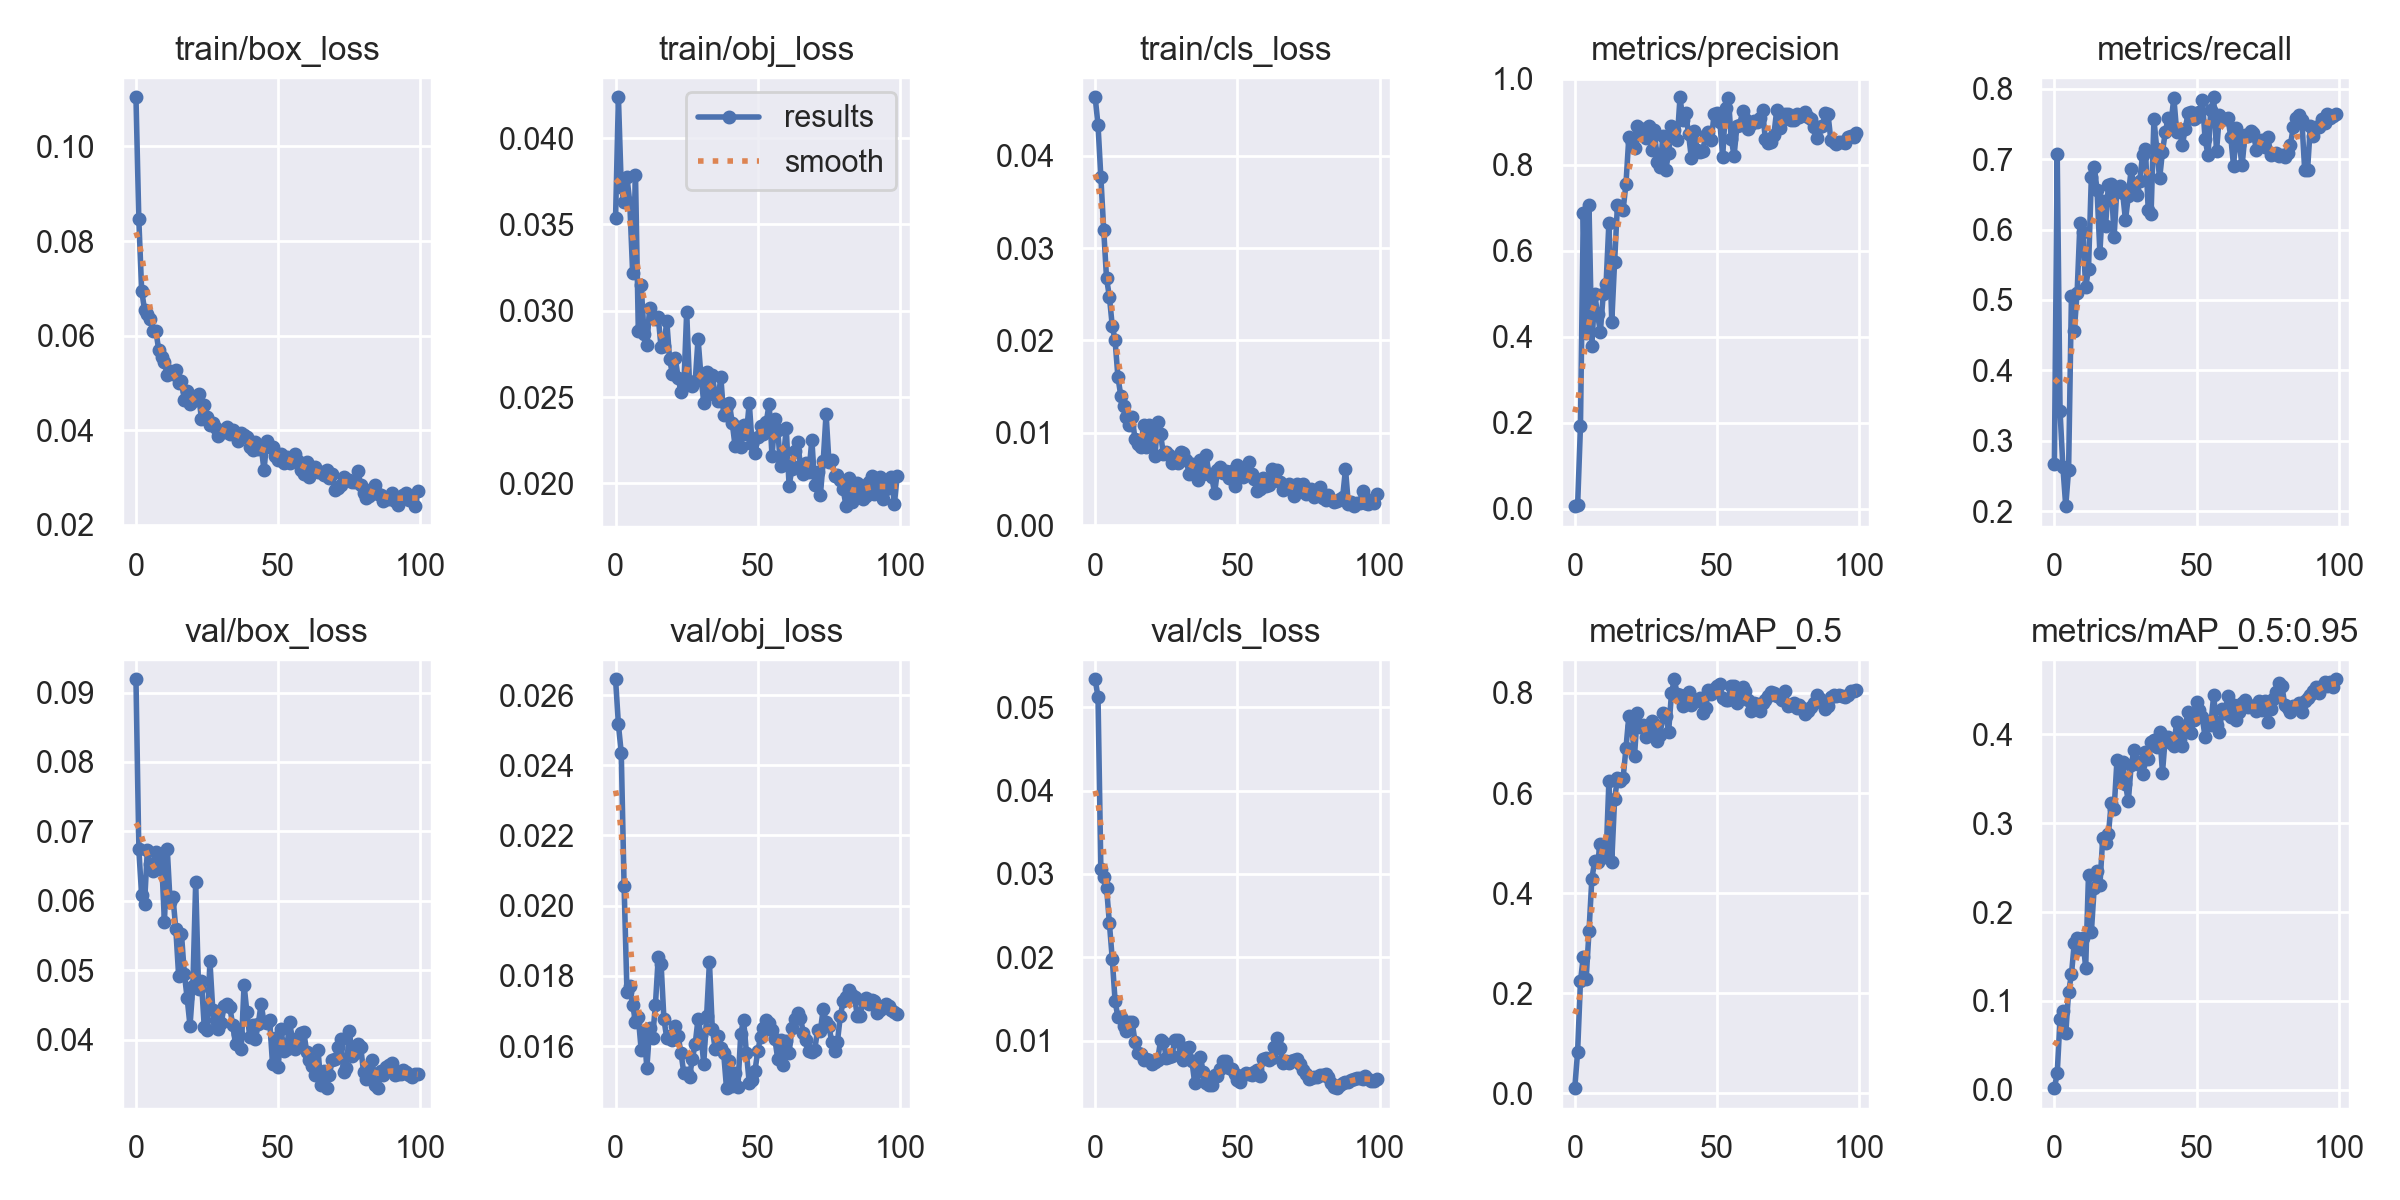

Values plotted in this chart, from the file beside it:
epoch, train/box_loss, train/obj_loss, train/cls_loss, metrics/precision, metrics/recall, metrics/mAP_0.5, metrics/mAP_0.5:0.95, val/box_loss, val/obj_loss, val/cls_loss, x/lr0, x/lr1, x/lr2
0, 0.1104, 0.0354, 0.04634, 0.006492, 0.2664, 0.01057, 0.002004, 0.09192, 0.02645, 0.05335, 0.0865, 0.0015, 0.0015
1, 0.08457, 0.04237, 0.04334, 0.008112, 0.7072, 0.08335, 0.01856, 0.06739, 0.02516, 0.0512, 0.07207, 0.003069, 0.003069
2, 0.06955, 0.03717, 0.0377, 0.1921, 0.3417, 0.2238, 0.08027, 0.06078, 0.02435, 0.03056, 0.05761, 0.004607, 0.004607
3, 0.06552, 0.03628, 0.03199, 0.6876, 0.2628, 0.273, 0.08859, 0.05953, 0.02055, 0.02963, 0.04311, 0.006113, 0.006113
4, 0.06448, 0.03775, 0.02672, 0.4085, 0.2072, 0.2287, 0.06363, 0.06729, 0.01755, 0.02837, 0.02859, 0.007587, 0.007587
5, 0.0636, 0.03625, 0.02474, 0.7062, 0.259, 0.3236, 0.11, 0.06523, 0.01771, 0.02409, 0.01403, 0.00903, 0.00903
6, 0.0609, 0.03221, 0.02159, 0.3776, 0.5053, 0.4284, 0.1298, 0.06436, 0.01718, 0.01983, 0.009406, 0.009406, 0.009406
7, 0.06105, 0.03789, 0.02001, 0.5006, 0.4562, 0.4638, 0.1651, 0.06709, 0.01669, 0.01477, 0.009406, 0.009406, 0.009406
8, 0.05695, 0.02881, 0.01604, 0.4525, 0.5105, 0.4626, 0.1707, 0.06451, 0.01681, 0.0128, 0.009307, 0.009307, 0.009307
9, 0.05555, 0.0315, 0.01402, 0.4117, 0.6097, 0.498, 0.1589, 0.06604, 0.01589, 0.01288, 0.009208, 0.009208, 0.009208
10, 0.05435, 0.02868, 0.01291, 0.4986, 0.597, 0.4859, 0.171, 0.05694, 0.01642, 0.01177, 0.009109, 0.009109, 0.009109
11, 0.05169, 0.02805, 0.01166, 0.5218, 0.5179, 0.4726, 0.1373, 0.06747, 0.01538, 0.0112, 0.00901, 0.00901, 0.00901
12, 0.0525, 0.03018, 0.01089, 0.6652, 0.5443, 0.6233, 0.2421, 0.05979, 0.01651, 0.01227, 0.008911, 0.008911, 0.008911
13, 0.05182, 0.02958, 0.01175, 0.4336, 0.6747, 0.4624, 0.1771, 0.06051, 0.01622, 0.01223, 0.008812, 0.008812, 0.008812
14, 0.05278, 0.02955, 0.009288, 0.5745, 0.6894, 0.5872, 0.2272, 0.05598, 0.01716, 0.009898, 0.008713, 0.008713, 0.008713
15, 0.05008, 0.02964, 0.008823, 0.7066, 0.6565, 0.6294, 0.246, 0.04919, 0.01852, 0.00851, 0.008614, 0.008614, 0.008614
16, 0.05035, 0.02788, 0.008422, 0.6994, 0.567, 0.6241, 0.2299, 0.05521, 0.01835, 0.008436, 0.008515, 0.008515, 0.008515
17, 0.04646, 0.02796, 0.01084, 0.6951, 0.6401, 0.6304, 0.2829, 0.04951, 0.01676, 0.007634, 0.008416, 0.008416, 0.008416
18, 0.04823, 0.02941, 0.008499, 0.7556, 0.6052, 0.6898, 0.2774, 0.04595, 0.01622, 0.007861, 0.008317, 0.008317, 0.008317
19, 0.0455, 0.02719, 0.01084, 0.8632, 0.6637, 0.7531, 0.2873, 0.04198, 0.01628, 0.007663, 0.008218, 0.008218, 0.008218
20, 0.0461, 0.02634, 0.009608, 0.8517, 0.6648, 0.7335, 0.3231, 0.04774, 0.01616, 0.007215, 0.008119, 0.008119, 0.008119
21, 0.04731, 0.02724, 0.007434, 0.8397, 0.5899, 0.6743, 0.3154, 0.06273, 0.01657, 0.007388, 0.00802, 0.00802, 0.00802
22, 0.04768, 0.02612, 0.01122, 0.889, 0.6585, 0.7593, 0.3703, 0.04732, 0.01627, 0.007724, 0.007921, 0.007921, 0.007921
23, 0.04247, 0.02529, 0.009845, 0.8743, 0.6618, 0.7312, 0.3467, 0.0485, 0.01581, 0.01009, 0.007822, 0.007822, 0.007822
24, 0.04525, 0.02565, 0.007659, 0.8828, 0.6518, 0.7364, 0.3686, 0.04185, 0.01522, 0.009871, 0.007723, 0.007723, 0.007723
25, 0.04274, 0.02994, 0.007962, 0.8617, 0.6132, 0.711, 0.3435, 0.04144, 0.01523, 0.00798, 0.007624, 0.007624, 0.007624
26, 0.04105, 0.02574, 0.007582, 0.8892, 0.6473, 0.7246, 0.3245, 0.0513, 0.01512, 0.00802, 0.007525, 0.007525, 0.007525
27, 0.04161, 0.02564, 0.006729, 0.8342, 0.6862, 0.7437, 0.3651, 0.04428, 0.01564, 0.008198, 0.007426, 0.007426, 0.007426
28, 0.04046, 0.02593, 0.00719, 0.8798, 0.6567, 0.7356, 0.3819, 0.0428, 0.01606, 0.01013, 0.007327, 0.007327, 0.007327
29, 0.03884, 0.0284, 0.006762, 0.8068, 0.6497, 0.7043, 0.3689, 0.04159, 0.01678, 0.01013, 0.007228, 0.007228, 0.007228
30, 0.03953, 0.02625, 0.007944, 0.7937, 0.6684, 0.7152, 0.3654, 0.04241, 0.01632, 0.00821, 0.007129, 0.007129, 0.007129
31, 0.03954, 0.02468, 0.007811, 0.8669, 0.7058, 0.7592, 0.3553, 0.04487, 0.0155, 0.007668, 0.00703, 0.00703, 0.00703
32, 0.0406, 0.02644, 0.007106, 0.7886, 0.7142, 0.7537, 0.3798, 0.04512, 0.01685, 0.009157, 0.006931, 0.006931, 0.006931
33, 0.03923, 0.02521, 0.005538, 0.8271, 0.6274, 0.7228, 0.3715, 0.04465, 0.0184, 0.009215, 0.006832, 0.006832, 0.006832
34, 0.04009, 0.02626, 0.006596, 0.8889, 0.6225, 0.7996, 0.3909, 0.04212, 0.0165, 0.007572, 0.006733, 0.006733, 0.006733
35, 0.0393, 0.02513, 0.006192, 0.8814, 0.7568, 0.8273, 0.3933, 0.03935, 0.01592, 0.0049, 0.006634, 0.006634, 0.006634
36, 0.03772, 0.02479, 0.004838, 0.8566, 0.714, 0.7971, 0.3856, 0.04076, 0.01627, 0.006308, 0.006535, 0.006535, 0.006535
37, 0.03949, 0.02618, 0.007072, 0.9566, 0.6725, 0.7959, 0.4027, 0.0386, 0.01596, 0.008076, 0.006436, 0.006436, 0.006436
38, 0.03902, 0.02395, 0.005553, 0.903, 0.7105, 0.7734, 0.3567, 0.04788, 0.0158, 0.006194, 0.006337, 0.006337, 0.006337
39, 0.03857, 0.02451, 0.007566, 0.9207, 0.7384, 0.7955, 0.3962, 0.04392, 0.0148, 0.004926, 0.006238, 0.006238, 0.006238
40, 0.03655, 0.02464, 0.005543, 0.871, 0.7585, 0.8016, 0.3963, 0.04042, 0.01557, 0.004682, 0.006139, 0.006139, 0.006139
41, 0.03588, 0.02352, 0.005163, 0.8147, 0.7509, 0.7767, 0.3902, 0.0421, 0.01486, 0.004717, 0.00604, 0.00604, 0.00604
42, 0.03761, 0.02218, 0.003479, 0.8787, 0.7873, 0.7871, 0.386, 0.04008, 0.01524, 0.005921, 0.005941, 0.005941, 0.005941
43, 0.03596, 0.02328, 0.005943, 0.835, 0.7381, 0.7833, 0.414, 0.04229, 0.01482, 0.005806, 0.005842, 0.005842, 0.005842
44, 0.03672, 0.02211, 0.006257, 0.8289, 0.7395, 0.7896, 0.3942, 0.04512, 0.01633, 0.006631, 0.005743, 0.005743, 0.005743
45, 0.03153, 0.0234, 0.005621, 0.8311, 0.7205, 0.7601, 0.3868, 0.04251, 0.01675, 0.007541, 0.005644, 0.005644, 0.005644
46, 0.03778, 0.02288, 0.005899, 0.8689, 0.7423, 0.7689, 0.4075, 0.04239, 0.01581, 0.007547, 0.005545, 0.005545, 0.005545
47, 0.03646, 0.02467, 0.005137, 0.877, 0.7658, 0.8054, 0.4252, 0.04278, 0.01494, 0.006711, 0.005446, 0.005446, 0.005446
48, 0.03638, 0.02227, 0.005819, 0.8579, 0.7673, 0.7973, 0.4009, 0.03651, 0.01504, 0.006659, 0.005347, 0.005347, 0.005347
49, 0.03453, 0.02176, 0.004242, 0.9188, 0.7566, 0.8074, 0.4158, 0.04027, 0.01529, 0.006045, 0.005248, 0.005248, 0.005248
50, 0.03362, 0.02267, 0.006536, 0.9198, 0.7595, 0.8147, 0.4366, 0.03603, 0.01586, 0.00532, 0.005149, 0.005149, 0.005149
51, 0.03504, 0.02336, 0.005368, 0.8988, 0.7673, 0.8186, 0.4272, 0.04149, 0.01627, 0.005101, 0.00505, 0.00505, 0.00505
52, 0.03313, 0.02287, 0.005197, 0.8185, 0.7843, 0.7894, 0.4186, 0.03839, 0.0165, 0.005915, 0.004951, 0.004951, 0.004951
53, 0.03434, 0.02358, 0.005591, 0.9324, 0.7279, 0.785, 0.3961, 0.03862, 0.01674, 0.006148, 0.004852, 0.004852, 0.004852
54, 0.03309, 0.02462, 0.006812, 0.9557, 0.7058, 0.7867, 0.413, 0.04247, 0.01666, 0.00605, 0.004753, 0.004753, 0.004753
55, 0.03384, 0.02157, 0.005518, 0.8601, 0.769, 0.8147, 0.4096, 0.04005, 0.01645, 0.005942, 0.004654, 0.004654, 0.004654
56, 0.03492, 0.02372, 0.004972, 0.8206, 0.7878, 0.8146, 0.4438, 0.03871, 0.0162, 0.006217, 0.004555, 0.004555, 0.004555
57, 0.03353, 0.02309, 0.003711, 0.8891, 0.7109, 0.7807, 0.4097, 0.03947, 0.01564, 0.006535, 0.004456, 0.004456, 0.004456
58, 0.03159, 0.02101, 0.003961, 0.8911, 0.762, 0.7941, 0.4018, 0.041, 0.01618, 0.005709, 0.004357, 0.004357, 0.004357
59, 0.03064, 0.02142, 0.005145, 0.9242, 0.757, 0.8122, 0.4284, 0.04107, 0.01545, 0.007865, 0.004258, 0.004258, 0.004258
... 40 more rows
